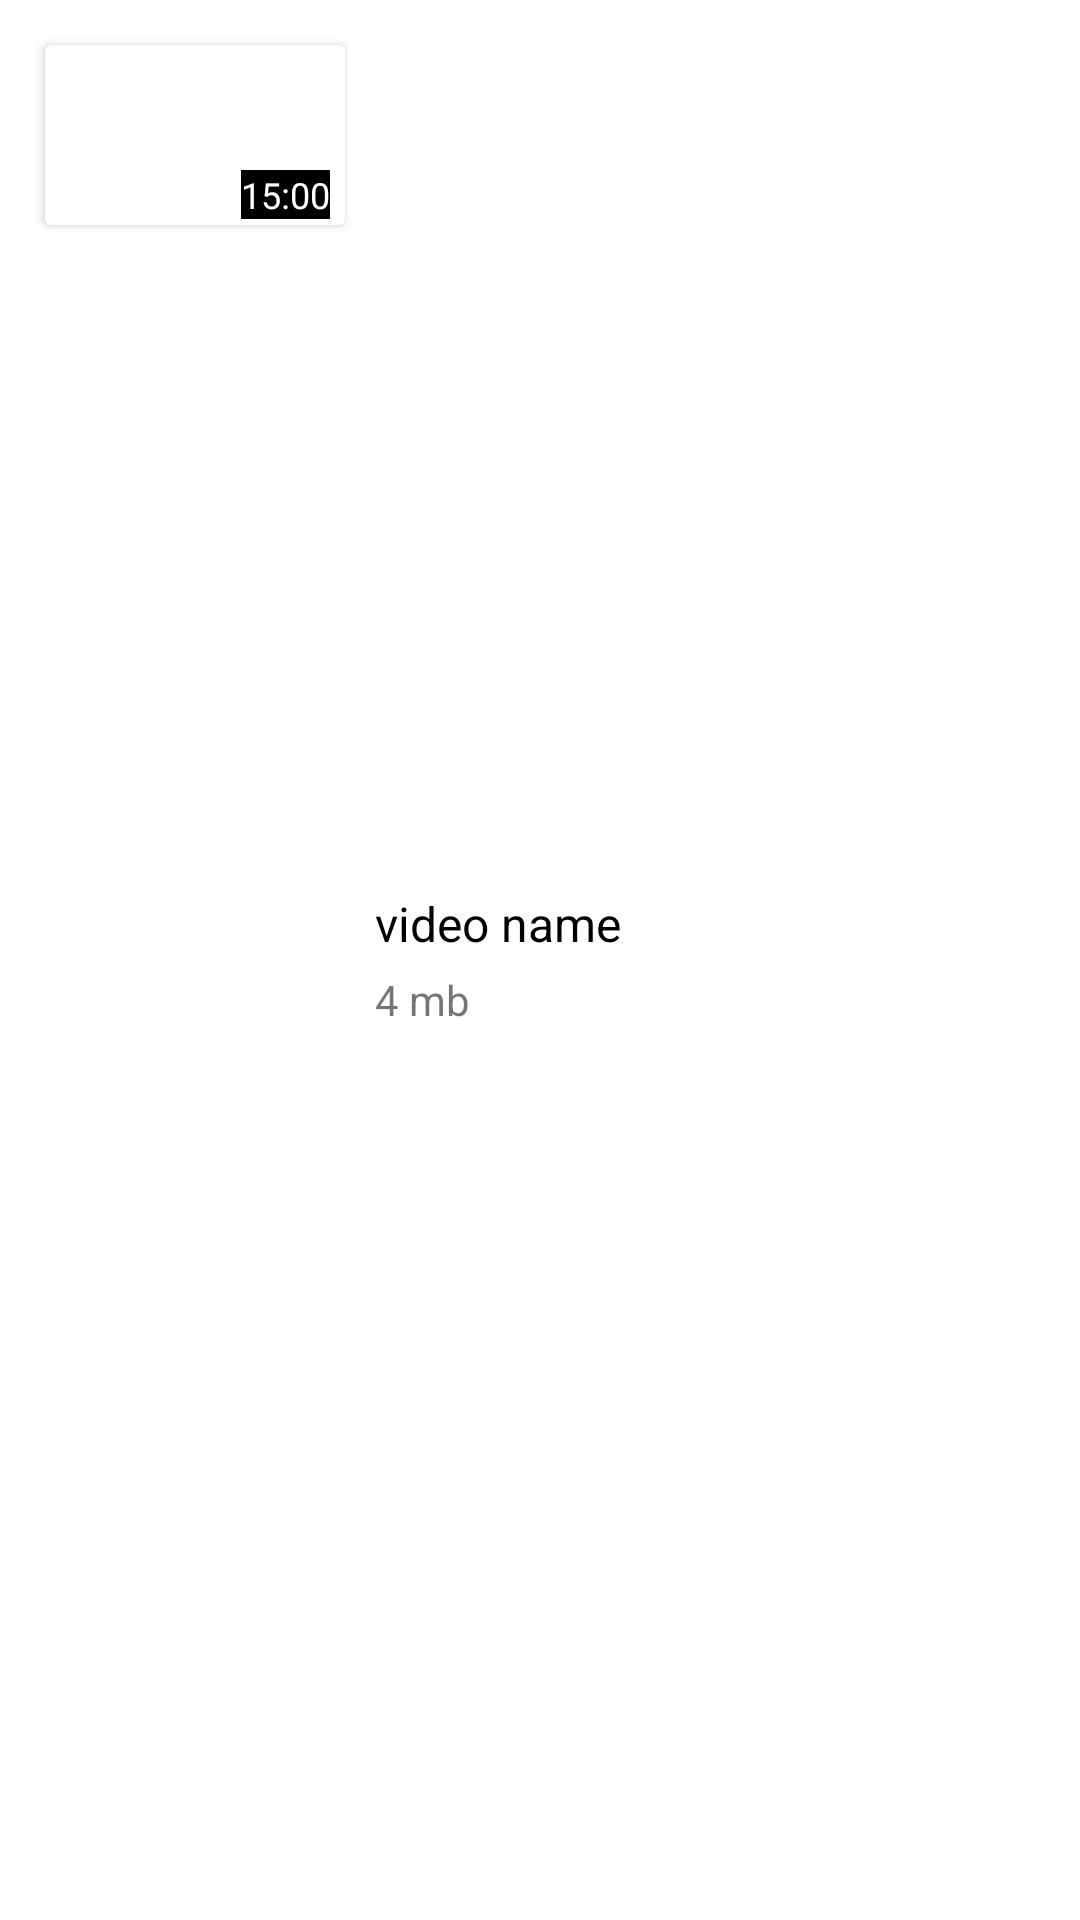

Here is an Android app screen rendered from its layout file. Give the layout XML and the strings, colors and styles it references.
<!-- AndroidManifest.xml: application theme Theme.VideoPlayer -->
<!-- res/layout/video_item.xml -->
<?xml version="1.0" encoding="utf-8"?>
<RelativeLayout xmlns:android="http://schemas.android.com/apk/res/android"
    android:layout_width="match_parent"
    android:layout_height="wrap_content"
    android:padding="10dp"
    android:layout_margin="5dp"
    android:orientation="horizontal">

    <androidx.cardview.widget.CardView
        android:layout_width="100dp"
        android:layout_height="60dp"
        android:layout_margin="5dp"
        android:id="@+id/thumnail_card">
        <ImageView
            android:layout_width="match_parent"
            android:layout_height="match_parent"
            android:adjustViewBounds="true"
            android:scaleType="centerCrop"
            android:src="@drawable/ic_launcher_background"
            android:id="@+id/thumnail"/>

            <TextView
                android:id="@+id/video_duration"
                android:layout_width="wrap_content"
                android:layout_height="wrap_content"
                android:layout_gravity="bottom|end"
                android:layout_marginEnd="5dp"
                android:layout_marginBottom="2dp"
                android:background="@color/black"
                android:text="15:00"
                android:textSize="12sp"
                android:textColor="@color/white" />

    </androidx.cardview.widget.CardView>

    <LinearLayout
        android:layout_width="match_parent"
        android:layout_height="wrap_content"
        android:layout_centerVertical="true"
        android:layout_marginStart="5dp"
        android:layout_marginTop="5dp"
        android:layout_marginEnd="5dp"
        android:layout_marginBottom="5dp"
        android:layout_toStartOf="@id/video_menu_more"
        android:layout_toEndOf="@id/thumnail_card"
        android:layout_toRightOf="@+id/thumnail_card"
        android:orientation="vertical">

        <TextView
            android:id="@+id/video_name"
            android:layout_width="wrap_content"
            android:layout_height="wrap_content"
            android:maxLines="2"
            android:text="video name"
            android:textColor="@color/black"
            android:textSize="16sp" />

        <TextView
            android:id="@+id/video_size"
            android:layout_width="wrap_content"
            android:layout_height="wrap_content"
            android:layout_marginTop="5dp"
            android:text="4 mb" />

    </LinearLayout>

    <ImageView
        android:id="@+id/video_menu_more"
        android:layout_width="wrap_content"
        android:layout_height="wrap_content"
        android:src="@drawable/more"
        android:background="?attr/selectableItemBackground"
        android:backgroundTint="@color/lighting_Dark"
        android:layout_alignParentRight="true"
        android:layout_centerVertical="true"/>


</RelativeLayout>
<!-- resources referenced by this layout -->
<resources>
  <color name="black">#FF000000</color>
  <color name="lighting_Dark">#454545</color>
  <color name="white">#FFFFFFFF</color>
  <style name="Theme.VideoPlayer" parent="Theme.MaterialComponents.DayNight.DarkActionBar">
          
          <item name="colorPrimary">@color/purple_500</item>
          <item name="colorPrimaryVariant">@color/purple_700</item>
          <item name="colorOnPrimary">@color/white</item>
          
          <item name="colorSecondary">@color/teal_200</item>
          <item name="colorSecondaryVariant">@color/teal_700</item>
          <item name="colorOnSecondary">@color/black</item>
          
          <item name="android:statusBarColor" tools:targetApi="l">?attr/colorPrimaryVariant</item>
          
      </style>
  <color name="purple_500">#1A78F2</color>
  <color name="purple_700">#1A78F2</color>
  <color name="teal_200">#1A78F2</color>
  <color name="teal_700">#FF018786</color>
</resources>
